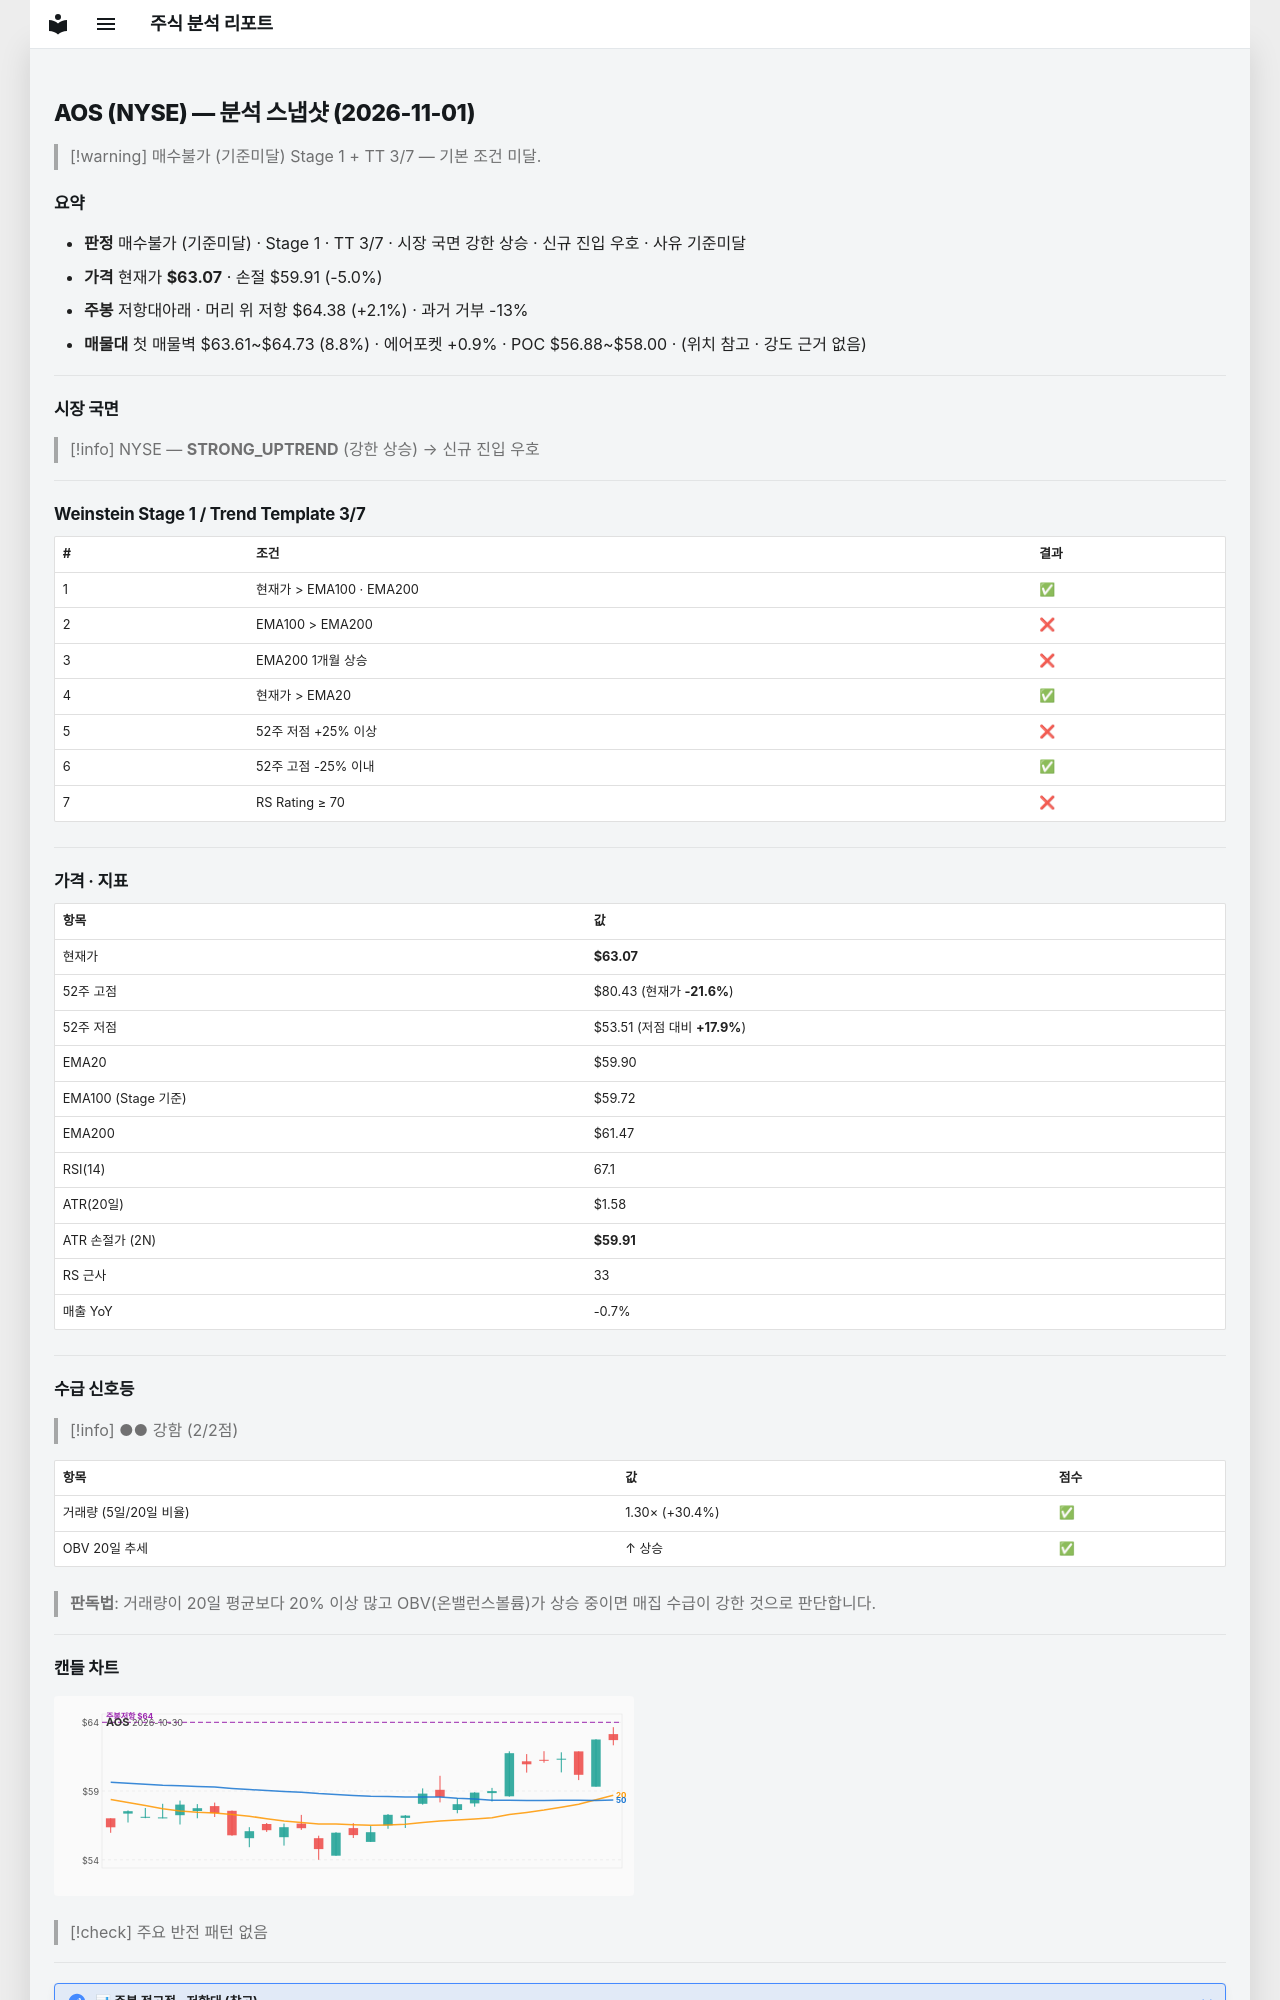

repository: soloandco/stock-reports · page: snapshots/AOS-2026-11-01/index.html · generator: mkdocs

---
type: analysis-snapshot
title: AOS 분석 스냅샷
ticker: AOS
market: NYSE
created: 2026-11-01
updated: 2026-11-01
bar-date: 2026-10-30
verdict: 매수불가
verdict-reason: 기준미달
real-rr: 0.42
sma50-gap-pct: 5.3
weekly-position: 저항대아래
weekly-overhead-price: 64.38
weekly-overhead-pct: 2.1
stage: 1
trend-template-score: 3
tt-max: 7
ma-set: ema-20-100-200
price: 63.06999969482422
stop-price: 59.91194389752094
market-regime: STRONG_UPTREND
supply-demand-score: 2/2
supply-demand-label: 강함
status: tracking
tags:
  - stock-agent
  - watchlist
  - AOS
  - analysis
related:
  - "[[analysis-template]]"
---

# AOS (NYSE) — 분석 스냅샷 (2026-11-01)

> [!warning] 매수불가 (기준미달)
> Stage 1 + TT 3/7 — 기본 조건 미달.

## 요약

- **판정** 매수불가 (기준미달) · Stage 1 · TT 3/7 · 시장 국면 강한 상승 · 신규 진입 우호 · 사유 기준미달
- **가격** 현재가 **$63.07** · 손절 $59.91 (-5.0%)
- **주봉** 저항대아래 · 머리 위 저항 $64.38 (+2.1%) · 과거 거부 -13%
- **매물대** 첫 매물벽 $63.61~$64.73 (8.8%) · 에어포켓 +0.9% · POC $56.88~$58.00 · (위치 참고 · 강도 근거 없음)

---

## 시장 국면

> [!info] NYSE — **STRONG_UPTREND** (강한 상승) → 신규 진입 우호

---

## Weinstein Stage 1 / Trend Template 3/7

| # | 조건 | 결과 |
|---|------|------|
| 1 | 현재가 > EMA100 · EMA200 | ✅ |
| 2 | EMA100 > EMA200 | ❌ |
| 3 | EMA200 1개월 상승 | ❌ |
| 4 | 현재가 > EMA20 | ✅ |
| 5 | 52주 저점 +25% 이상 | ❌ |
| 6 | 52주 고점 -25% 이내 | ✅ |
| 7 | RS Rating ≥ 70 | ❌ |

---

## 가격 · 지표

| 항목 | 값 |
|------|---|
| 현재가 | **$63.07** |
| 52주 고점 | $80.43 (현재가 **-21.6%**) |
| 52주 저점 | $53.51 (저점 대비 **+17.9%**) |
| EMA20 | $59.90 |
| EMA100 (Stage 기준) | $59.72 |
| EMA200 | $61.47 |
| RSI(14) | 67.1 |
| ATR(20일) | $1.58 |
| ATR 손절가 (2N) | **$59.91** |
| RS 근사 | 33 |
| 매출 YoY | -0.7% |

---
## 수급 신호등

> [!info] ●● 강함 (2/2점)

| 항목 | 값 | 점수 |
|------|------|------|
| 거래량 (5일/20일 비율) | 1.30× (+30.4%) | ✅ |
| OBV 20일 추세 | ↑ 상승 | ✅ |

> **판독법**: 거래량이 20일 평균보다 20% 이상 많고 OBV(온밸런스볼륨)가 상승 중이면 매집 수급이 강한 것으로 판단합니다.

---
